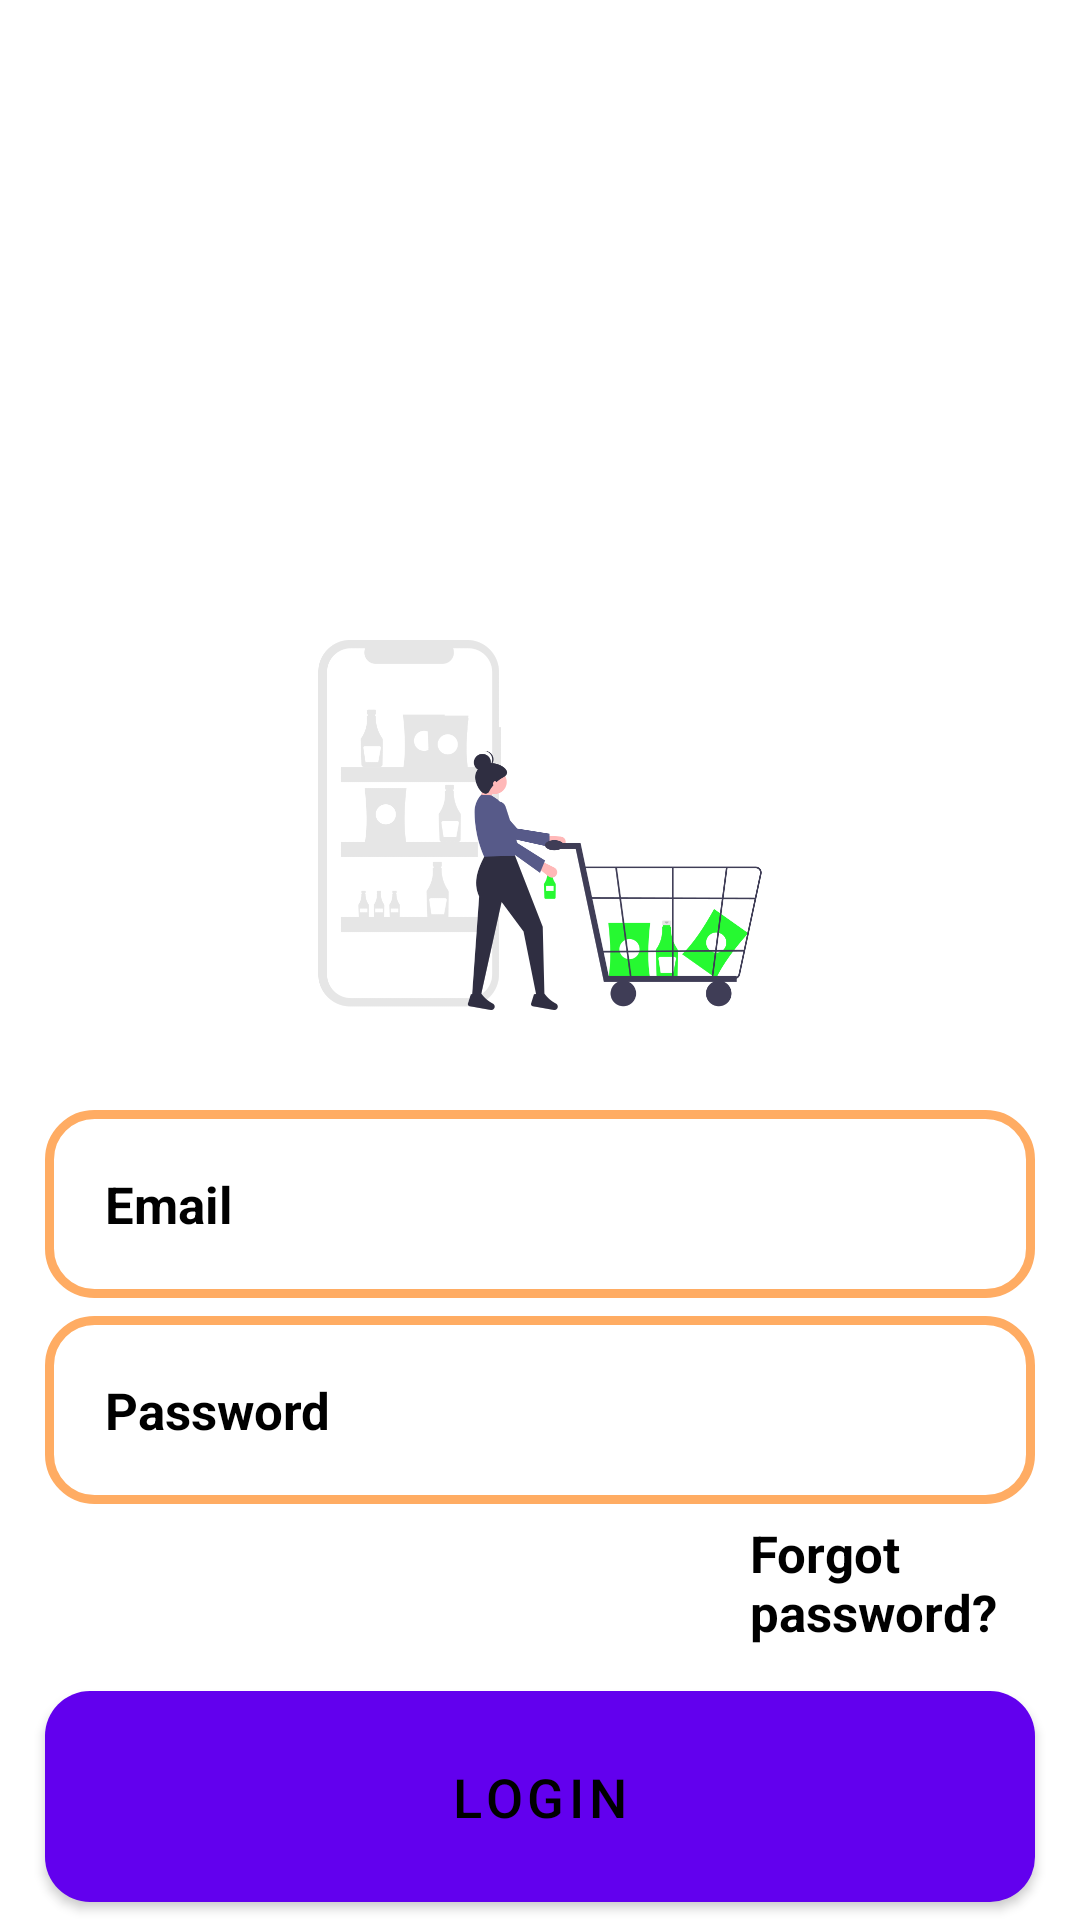

This screen was rendered from an Android layout file. Write that file and the resources it references.
<!-- AndroidManifest.xml: activity theme Theme.SoftwarePatternsCA4.NoActionBar -->
<!-- res/layout/activity_login.xml -->
<?xml version="1.0" encoding="utf-8"?>
<RelativeLayout
    xmlns:android="http://schemas.android.com/apk/res/android"
    xmlns:app="http://schemas.android.com/apk/res-auto"
    xmlns:tools="http://schemas.android.com/tools"
    android:layout_width="match_parent"
    android:layout_height="match_parent"
    android:background="@color/white"
    tools:context=".loginActivity">

    <ImageView
        android:id="@+id/logo"
        android:layout_width="300dp"
        android:layout_height="150dp"
        android:layout_centerHorizontal="true"
        android:layout_marginTop="200dp"
        android:layout_marginBottom="20dp"
        android:src="@drawable/undraw_shopping_app_flsj" />

    <EditText
        android:id="@+id/lemail"
        android:layout_width="match_parent"
        android:layout_height="wrap_content"
        android:layout_below="@+id/logo"
        android:layout_marginLeft="15dp"
        android:layout_marginRight="15dp"
        android:background="@drawable/input_design"
        android:hint="Email"
        android:inputType="text"
        android:padding="20dp"
        android:textColor="@color/purple_200"
        android:textColorHint="@color/black"
        android:textSize="17sp"
        android:textStyle="bold"

        />

    <EditText
        android:id="@+id/lpassword"
        android:layout_width="match_parent"
        android:layout_height="wrap_content"
        android:layout_below="@+id/lemail"
        android:layout_marginLeft="15dp"
        android:layout_marginTop="6dp"
        android:layout_marginRight="15dp"
        android:background="@drawable/input_design"
        android:hint="Password"
        android:inputType="text"
        android:padding="20dp"
        android:textColor="@color/purple_200"
        android:textColorHint="@color/black"
        android:textSize="17sp"
        android:textStyle="bold"

        />
    
    <LinearLayout
        android:id="@+id/linear_layout_1"
        android:layout_width="match_parent"
        android:layout_height="wrap_content"
        android:orientation="horizontal"
        android:layout_below="@+id/lpassword"
        android:layout_marginTop="5dp"

        >


        <TextView
            android:id="@+id/fpassword"
            android:layout_width="wrap_content"
            android:layout_height="wrap_content"
            android:text="Forgot password?"
            android:textColor="@color/black"
            android:textSize="17sp"
            android:textStyle="bold"
            android:layout_marginLeft="250dp"


            />


    </LinearLayout>

    <Button
        android:id="@+id/lbtn"
        android:layout_width="match_parent"
        android:layout_height="wrap_content"
        android:layout_below="@+id/linear_layout_1"
        android:layout_marginStart="15dp"
        android:layout_marginLeft="15dp"
        android:layout_marginTop="15dp"
        android:layout_marginEnd="15dp"
        android:layout_marginRight="15dp"
        android:background="@drawable/buttons"
        android:padding="17dp"
        android:text="LOGIN"
        android:textAlignment="center"
        android:textAllCaps="false"

        android:textColor="@android:color/black"
        android:textSize="18sp" />


</RelativeLayout>
<!-- resources referenced by this layout -->
<resources>
  <color name="black">#FF000000</color>
  <color name="purple_200">#FFAC63</color>
  <color name="white">#FFFFFFFF</color>
  <!-- drawable buttons (drawable) -->
  <?xml version="1.0" encoding="utf-8"?>
  <shape xmlns:android="http://schemas.android.com/apk/res/android">
  
      <solid
          android:color="@color/purple_200"
          >
      </solid>
  
      <corners
          android:radius="15dp"
          >
      </corners>
  
  
  </shape>
  <!-- drawable input_design (drawable) -->
  <?xml version="1.0" encoding="utf-8"?>
  <shape xmlns:android="http://schemas.android.com/apk/res/android">
  
      <stroke
          android:color="@color/purple_200"
          android:width="3dp"
          >
  
      </stroke>
  
  
      <corners
          android:radius="15dp"
          >
  
  
      </corners>
  </shape>
  <!-- drawable undraw_shopping_app_flsj: png bitmap (drawable, 53188 bytes) -->
  <style name="Theme.SoftwarePatternsCA4.NoActionBar">
          <item name="windowActionBar">false</item>
          <item name="windowNoTitle">true</item>
      </style>
</resources>
